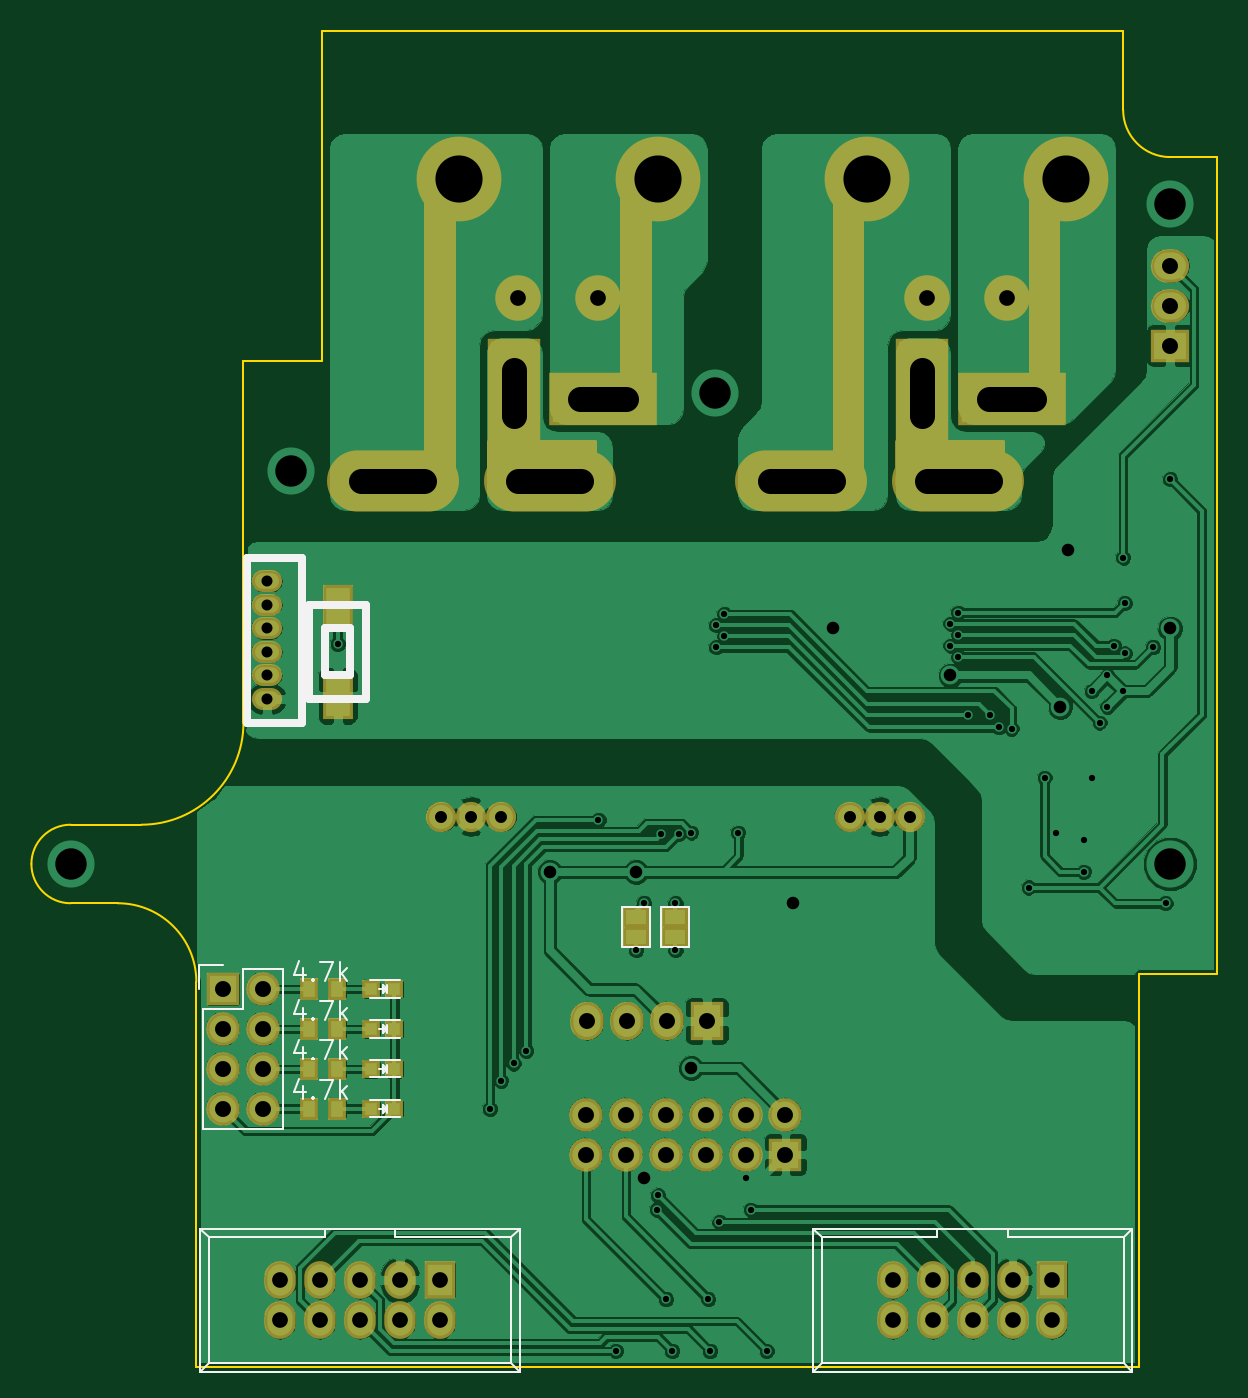
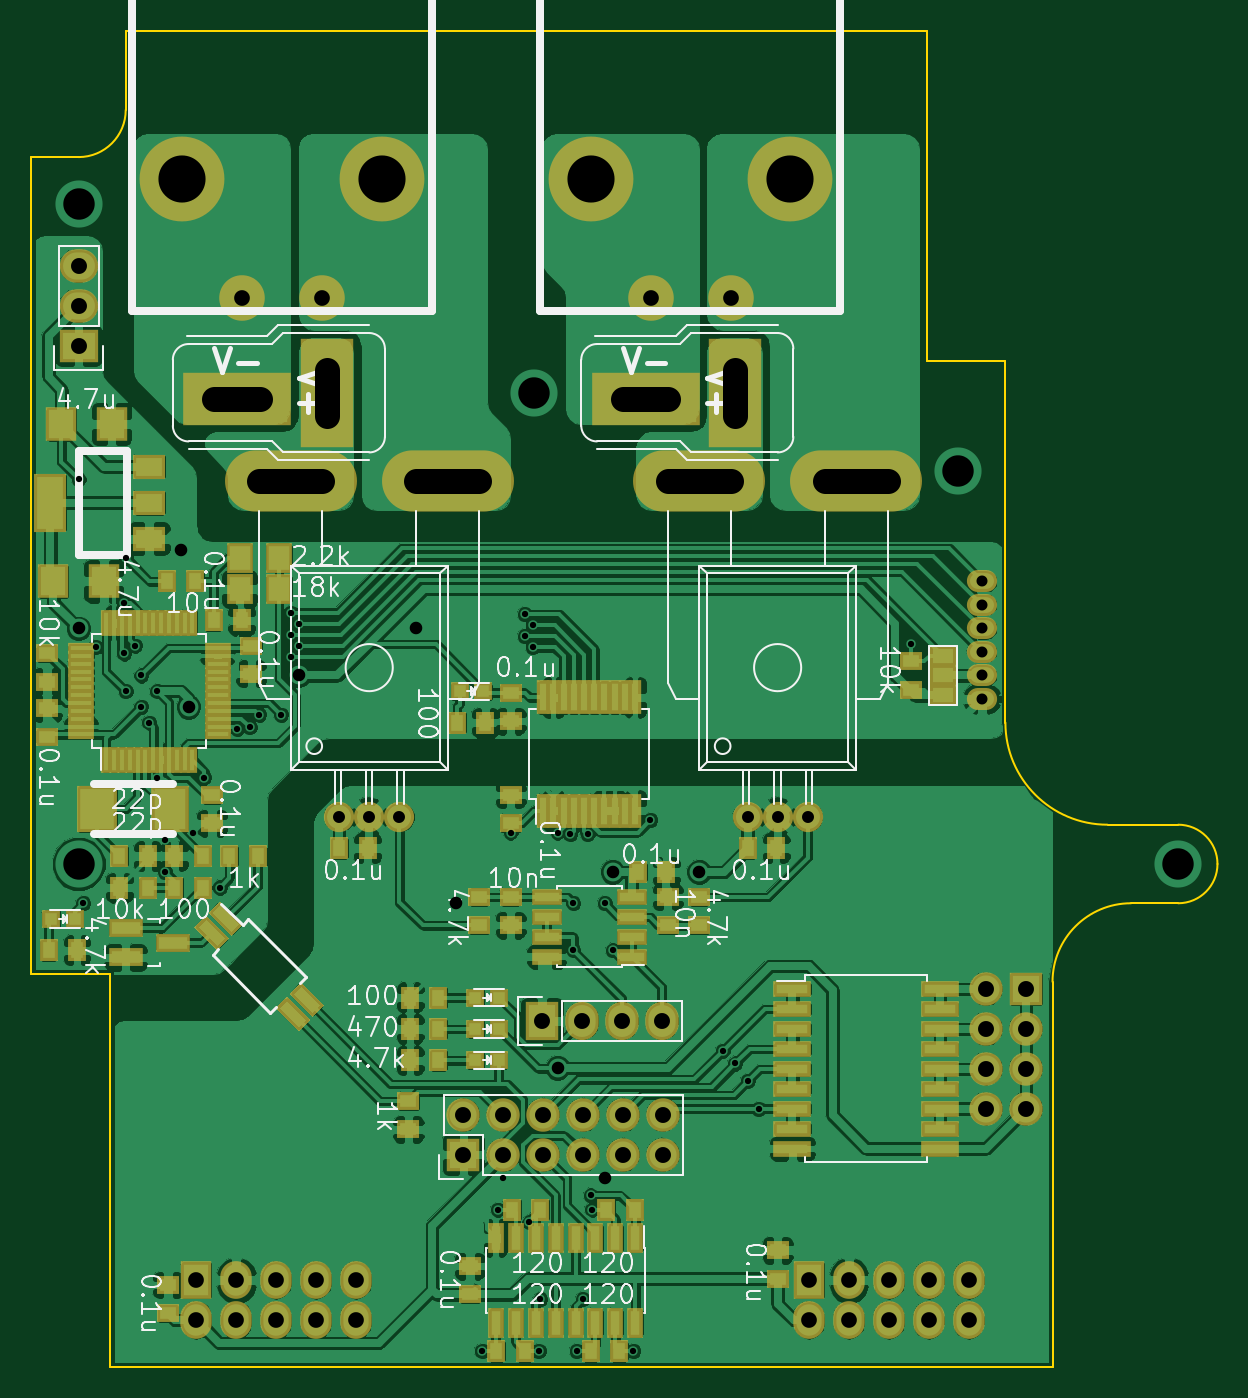
Circuit board: 8 layer files. Board 75.5 x 85.0 mm.
- bottom_copper: 3WS_MD_rev3.1_Extension-B.Cu.gbr (350187 bytes)
- bottom_mask: 3WS_MD_rev3.1_Extension-B.Mask.gbr (8849 bytes)
- bottom_silk: 3WS_MD_rev3.1_Extension-B.SilkS.gbr (45448 bytes)
- outline: 3WS_MD_rev3.1_Extension-Edge.Cuts.gbr (1227 bytes)
- top_copper: 3WS_MD_rev3.1_Extension-F.Cu.gbr (152541 bytes)
- top_mask: 3WS_MD_rev3.1_Extension-F.Mask.gbr (4902 bytes)
- top_silk: 3WS_MD_rev3.1_Extension-F.SilkS.gbr (6402 bytes)
- drill: 3WS_MD_rev3.1_Extension.drl (2142 bytes)

=== bottom_copper: 3WS_MD_rev3.1_Extension-B.Cu.gbr (350187 bytes, source omitted) ===
=== bottom_mask: 3WS_MD_rev3.1_Extension-B.Mask.gbr (8849 bytes, source omitted) ===
=== bottom_silk: 3WS_MD_rev3.1_Extension-B.SilkS.gbr (45448 bytes, source omitted) ===
=== outline: 3WS_MD_rev3.1_Extension-Edge.Cuts.gbr ===
G04 #@! TF.FileFunction,Profile,NP*
%FSLAX46Y46*%
G04 Gerber Fmt 4.6, Leading zero omitted, Abs format (unit mm)*
G04 Created by KiCad (PCBNEW 4.0.4-stable) date 12/27/16 19:45:48*
%MOMM*%
%LPD*%
G01*
G04 APERTURE LIST*
%ADD10C,0.100000*%
%ADD11C,0.150000*%
G04 APERTURE END LIST*
D10*
D11*
X7500000Y-50500000D02*
X3000000Y-50500000D01*
X19000000Y-21000000D02*
X14000000Y-21000000D01*
X14000000Y-21000000D02*
X14000000Y-44000000D01*
X7500000Y-50500000D02*
G75*
G03X14000000Y-44000000I0J6500000D01*
G01*
X11000000Y-60500000D02*
X11000000Y-85000000D01*
X6000000Y-55500000D02*
X3000000Y-55500000D01*
X11000000Y-60500000D02*
G75*
G03X6000000Y-55500000I-5000000J0D01*
G01*
X500000Y-53000000D02*
G75*
G03X3000000Y-55500000I2500000J0D01*
G01*
X3000000Y-50500000D02*
G75*
G03X500000Y-53000000I0J-2500000D01*
G01*
X19000000Y0D02*
X19000000Y-21000000D01*
X71000000Y-60000000D02*
X71000000Y-85000000D01*
X76000000Y-60000000D02*
X71000000Y-60000000D01*
X76000000Y-8000000D02*
X76000000Y-60000000D01*
X70000000Y0D02*
X19000000Y0D01*
X70000000Y-5000000D02*
X70000000Y0D01*
X73000000Y-8000000D02*
X76000000Y-8000000D01*
X70000000Y-5000000D02*
G75*
G03X73000000Y-8000000I3000000J0D01*
G01*
X11000000Y-85000000D02*
X71000000Y-85000000D01*
M02*

=== top_copper: 3WS_MD_rev3.1_Extension-F.Cu.gbr (152541 bytes, source omitted) ===
=== top_mask: 3WS_MD_rev3.1_Extension-F.Mask.gbr ===
G04 #@! TF.FileFunction,Soldermask,Top*
%FSLAX46Y46*%
G04 Gerber Fmt 4.6, Leading zero omitted, Abs format (unit mm)*
G04 Created by KiCad (PCBNEW 4.0.4-stable) date 12/27/16 19:45:48*
%MOMM*%
%LPD*%
G01*
G04 APERTURE LIST*
%ADD10C,0.100000*%
%ADD11C,1.924000*%
%ADD12O,8.400000X3.900000*%
%ADD13R,1.197560X1.197560*%
%ADD14R,2.000000X2.400000*%
%ADD15O,2.000000X2.400000*%
%ADD16R,2.127200X2.432000*%
%ADD17O,2.127200X2.432000*%
%ADD18C,2.900000*%
%ADD19C,5.400000*%
%ADD20R,1.200000X1.400000*%
%ADD21R,2.127200X2.127200*%
%ADD22O,2.127200X2.127200*%
%ADD23O,1.924000X1.400000*%
%ADD24R,1.670000X1.365200*%
%ADD25R,1.900000X3.000000*%
%ADD26R,3.400000X6.900000*%
%ADD27R,6.851600X3.400000*%
%ADD28R,2.432000X2.127200*%
%ADD29O,2.432000X2.127200*%
%ADD30C,0.254000*%
G04 APERTURE END LIST*
D10*
D11*
X30410000Y-50000000D03*
X28500000Y-50000000D03*
X26590000Y-50000000D03*
D12*
X23500000Y-28600000D03*
X33500000Y-28600000D03*
D11*
X56410000Y-50000000D03*
X54500000Y-50000000D03*
X52590000Y-50000000D03*
D12*
X49500000Y-28600000D03*
X59500000Y-28600000D03*
D13*
X22110700Y-60960000D03*
X23609300Y-60960000D03*
X22110700Y-63500000D03*
X23609300Y-63500000D03*
X22110700Y-66040000D03*
X23609300Y-66040000D03*
X22110700Y-68580000D03*
X23609300Y-68580000D03*
D14*
X65500000Y-79500000D03*
D15*
X65500000Y-82040000D03*
X62960000Y-79500000D03*
X62960000Y-82040000D03*
X60420000Y-79500000D03*
X60420000Y-82040000D03*
X57880000Y-79500000D03*
X57880000Y-82040000D03*
X55340000Y-79500000D03*
X55340000Y-82040000D03*
D16*
X43500000Y-63000000D03*
D17*
X40960000Y-63000000D03*
X38420000Y-63000000D03*
X35880000Y-63000000D03*
D18*
X31500000Y-17000000D03*
X36580000Y-17000000D03*
D19*
X27690000Y-9380000D03*
X40390000Y-9380000D03*
D18*
X57500000Y-17000000D03*
X62580000Y-17000000D03*
D19*
X53690000Y-9380000D03*
X66390000Y-9380000D03*
D20*
X19950000Y-60960000D03*
X18150000Y-60960000D03*
X19950000Y-63500000D03*
X18150000Y-63500000D03*
X19950000Y-66040000D03*
X18150000Y-66040000D03*
X19950000Y-68580000D03*
X18150000Y-68580000D03*
D21*
X48500000Y-71500000D03*
D22*
X48500000Y-68960000D03*
X45960000Y-71500000D03*
X45960000Y-68960000D03*
X43420000Y-71500000D03*
X43420000Y-68960000D03*
X40880000Y-71500000D03*
X40880000Y-68960000D03*
X38340000Y-71500000D03*
X38340000Y-68960000D03*
X35800000Y-71500000D03*
X35800000Y-68960000D03*
D21*
X12700000Y-60960000D03*
D22*
X15240000Y-60960000D03*
X12700000Y-63500000D03*
X15240000Y-63500000D03*
X12700000Y-66040000D03*
X15240000Y-66040000D03*
X12700000Y-68580000D03*
X15240000Y-68580000D03*
D23*
X15500000Y-42500000D03*
X15500000Y-41000000D03*
X15500000Y-39500000D03*
X15500000Y-38000000D03*
X15500000Y-36500000D03*
X15500000Y-35000000D03*
D24*
X41500000Y-57635000D03*
X41500000Y-56365000D03*
X39000000Y-57635000D03*
X39000000Y-56365000D03*
D14*
X26500000Y-79500000D03*
D15*
X26500000Y-82040000D03*
X23960000Y-79500000D03*
X23960000Y-82040000D03*
X21420000Y-79500000D03*
X21420000Y-82040000D03*
X18880000Y-79500000D03*
X18880000Y-82040000D03*
X16340000Y-79500000D03*
X16340000Y-82040000D03*
D25*
X20000000Y-36700000D03*
X20000000Y-42300000D03*
D26*
X31200000Y-23000000D03*
D27*
X36900000Y-23400000D03*
D26*
X57200000Y-23000000D03*
D27*
X62900000Y-23400000D03*
D28*
X73000000Y-20000000D03*
D29*
X73000000Y-17460000D03*
X73000000Y-14920000D03*
D30*
G36*
X39873000Y-21873000D02*
X38127000Y-21873000D01*
X38127000Y-9627000D01*
X39873000Y-9627000D01*
X39873000Y-21873000D01*
X39873000Y-21873000D01*
G37*
X39873000Y-21873000D02*
X38127000Y-21873000D01*
X38127000Y-9627000D01*
X39873000Y-9627000D01*
X39873000Y-21873000D01*
G36*
X27373000Y-28373000D02*
X25627000Y-28373000D01*
X25627000Y-9627000D01*
X27373000Y-9627000D01*
X27373000Y-28373000D01*
X27373000Y-28373000D01*
G37*
X27373000Y-28373000D02*
X25627000Y-28373000D01*
X25627000Y-9627000D01*
X27373000Y-9627000D01*
X27373000Y-28373000D01*
G36*
X36373000Y-27381748D02*
X29627000Y-27863605D01*
X29627000Y-26127000D01*
X36373000Y-26127000D01*
X36373000Y-27381748D01*
X36373000Y-27381748D01*
G37*
X36373000Y-27381748D02*
X29627000Y-27863605D01*
X29627000Y-26127000D01*
X36373000Y-26127000D01*
X36373000Y-27381748D01*
G36*
X53373000Y-28373000D02*
X51627000Y-28373000D01*
X51627000Y-9627000D01*
X53373000Y-9627000D01*
X53373000Y-28373000D01*
X53373000Y-28373000D01*
G37*
X53373000Y-28373000D02*
X51627000Y-28373000D01*
X51627000Y-9627000D01*
X53373000Y-9627000D01*
X53373000Y-28373000D01*
G36*
X62373000Y-27873000D02*
X55627000Y-27873000D01*
X55627000Y-26127000D01*
X62373000Y-26127000D01*
X62373000Y-27873000D01*
X62373000Y-27873000D01*
G37*
X62373000Y-27873000D02*
X55627000Y-27873000D01*
X55627000Y-26127000D01*
X62373000Y-26127000D01*
X62373000Y-27873000D01*
G36*
X65873000Y-21873000D02*
X64127000Y-21873000D01*
X64127000Y-9627000D01*
X65873000Y-9627000D01*
X65873000Y-21873000D01*
X65873000Y-21873000D01*
G37*
X65873000Y-21873000D02*
X64127000Y-21873000D01*
X64127000Y-9627000D01*
X65873000Y-9627000D01*
X65873000Y-21873000D01*
M02*

=== top_silk: 3WS_MD_rev3.1_Extension-F.SilkS.gbr ===
G04 #@! TF.FileFunction,Legend,Top*
%FSLAX46Y46*%
G04 Gerber Fmt 4.6, Leading zero omitted, Abs format (unit mm)*
G04 Created by KiCad (PCBNEW 4.0.4-stable) date 12/27/16 19:45:48*
%MOMM*%
%LPD*%
G01*
G04 APERTURE LIST*
%ADD10C,0.100000*%
%ADD11C,0.150000*%
%ADD12C,0.500000*%
%ADD13C,0.101600*%
G04 APERTURE END LIST*
D10*
D11*
X23960000Y-60410000D02*
X22060000Y-60410000D01*
X23960000Y-61510000D02*
X22060000Y-61510000D01*
X23060000Y-60960000D02*
X22610000Y-60960000D01*
X23110000Y-61210000D02*
X23110000Y-60710000D01*
X23110000Y-60960000D02*
X22860000Y-61210000D01*
X22860000Y-61210000D02*
X22860000Y-60710000D01*
X22860000Y-60710000D02*
X23110000Y-60960000D01*
X23960000Y-62950000D02*
X22060000Y-62950000D01*
X23960000Y-64050000D02*
X22060000Y-64050000D01*
X23060000Y-63500000D02*
X22610000Y-63500000D01*
X23110000Y-63750000D02*
X23110000Y-63250000D01*
X23110000Y-63500000D02*
X22860000Y-63750000D01*
X22860000Y-63750000D02*
X22860000Y-63250000D01*
X22860000Y-63250000D02*
X23110000Y-63500000D01*
X23960000Y-65490000D02*
X22060000Y-65490000D01*
X23960000Y-66590000D02*
X22060000Y-66590000D01*
X23060000Y-66040000D02*
X22610000Y-66040000D01*
X23110000Y-66290000D02*
X23110000Y-65790000D01*
X23110000Y-66040000D02*
X22860000Y-66290000D01*
X22860000Y-66290000D02*
X22860000Y-65790000D01*
X22860000Y-65790000D02*
X23110000Y-66040000D01*
X23960000Y-68030000D02*
X22060000Y-68030000D01*
X23960000Y-69130000D02*
X22060000Y-69130000D01*
X23060000Y-68580000D02*
X22610000Y-68580000D01*
X23110000Y-68830000D02*
X23110000Y-68330000D01*
X23110000Y-68580000D02*
X22860000Y-68830000D01*
X22860000Y-68830000D02*
X22860000Y-68330000D01*
X22860000Y-68330000D02*
X23110000Y-68580000D01*
X70580000Y-85320000D02*
X50260000Y-85320000D01*
X70040000Y-84770000D02*
X50820000Y-84770000D01*
X70580000Y-76220000D02*
X50260000Y-76220000D01*
X70040000Y-76770000D02*
X62670000Y-76770000D01*
X58170000Y-76770000D02*
X50820000Y-76770000D01*
X62670000Y-76770000D02*
X62670000Y-76220000D01*
X58170000Y-76770000D02*
X58170000Y-76220000D01*
X70580000Y-85320000D02*
X70580000Y-76220000D01*
X70040000Y-84770000D02*
X70040000Y-76770000D01*
X50260000Y-85320000D02*
X50260000Y-76220000D01*
X50820000Y-84770000D02*
X50820000Y-76770000D01*
X70580000Y-85320000D02*
X70040000Y-84770000D01*
X50260000Y-85320000D02*
X50820000Y-84770000D01*
X70580000Y-76220000D02*
X70040000Y-76770000D01*
X50260000Y-76220000D02*
X50820000Y-76770000D01*
X11430000Y-62230000D02*
X11430000Y-69850000D01*
X11430000Y-69850000D02*
X16510000Y-69850000D01*
X16510000Y-69850000D02*
X16510000Y-59690000D01*
X16510000Y-59690000D02*
X13970000Y-59690000D01*
X12700000Y-59410000D02*
X11150000Y-59410000D01*
X13970000Y-59690000D02*
X13970000Y-62230000D01*
X13970000Y-62230000D02*
X11430000Y-62230000D01*
X11150000Y-59410000D02*
X11150000Y-60960000D01*
D12*
X17700000Y-33500000D02*
X14200000Y-33500000D01*
X17700000Y-44000000D02*
X17700000Y-33500000D01*
X14200000Y-44000000D02*
X14200000Y-33500000D01*
X14200000Y-44000000D02*
X17700000Y-44000000D01*
D11*
X42389000Y-58270000D02*
X42389000Y-55730000D01*
X40611000Y-55730000D02*
X40611000Y-58270000D01*
X40611000Y-55730000D02*
X42389000Y-55730000D01*
X42389000Y-58270000D02*
X40611000Y-58270000D01*
X39889000Y-58270000D02*
X39889000Y-55730000D01*
X38111000Y-55730000D02*
X38111000Y-58270000D01*
X38111000Y-55730000D02*
X39889000Y-55730000D01*
X39889000Y-58270000D02*
X38111000Y-58270000D01*
X31580000Y-85320000D02*
X11260000Y-85320000D01*
X31040000Y-84770000D02*
X11820000Y-84770000D01*
X31580000Y-76220000D02*
X11260000Y-76220000D01*
X31040000Y-76770000D02*
X23670000Y-76770000D01*
X19170000Y-76770000D02*
X11820000Y-76770000D01*
X23670000Y-76770000D02*
X23670000Y-76220000D01*
X19170000Y-76770000D02*
X19170000Y-76220000D01*
X31580000Y-85320000D02*
X31580000Y-76220000D01*
X31040000Y-84770000D02*
X31040000Y-76770000D01*
X11260000Y-85320000D02*
X11260000Y-76220000D01*
X11820000Y-84770000D02*
X11820000Y-76770000D01*
X31580000Y-85320000D02*
X31040000Y-84770000D01*
X11260000Y-85320000D02*
X11820000Y-84770000D01*
X31580000Y-76220000D02*
X31040000Y-76770000D01*
X11260000Y-76220000D02*
X11820000Y-76770000D01*
D12*
X19200000Y-41000000D02*
X20800000Y-41000000D01*
X20800000Y-41000000D02*
X20800000Y-38000000D01*
X20800000Y-38000000D02*
X19200000Y-38000000D01*
X19200000Y-38000000D02*
X19200000Y-41000000D01*
X18200000Y-42500000D02*
X21800000Y-42500000D01*
X21800000Y-42500000D02*
X21800000Y-36500000D01*
X21800000Y-36500000D02*
X18200000Y-36500000D01*
X18200000Y-36500000D02*
X18200000Y-42500000D01*
D13*
X17804333Y-59638214D02*
X17804333Y-60442548D01*
X17517071Y-59178595D02*
X17229810Y-60040381D01*
X17976690Y-60040381D01*
X18436310Y-60327643D02*
X18493762Y-60385095D01*
X18436310Y-60442548D01*
X18378858Y-60385095D01*
X18436310Y-60327643D01*
X18436310Y-60442548D01*
X18895929Y-59236048D02*
X19700262Y-59236048D01*
X19183191Y-60442548D01*
X20159882Y-60442548D02*
X20159882Y-59236048D01*
X20274787Y-59982929D02*
X20619501Y-60442548D01*
X20619501Y-59638214D02*
X20159882Y-60097833D01*
X17804333Y-62138214D02*
X17804333Y-62942548D01*
X17517071Y-61678595D02*
X17229810Y-62540381D01*
X17976690Y-62540381D01*
X18436310Y-62827643D02*
X18493762Y-62885095D01*
X18436310Y-62942548D01*
X18378858Y-62885095D01*
X18436310Y-62827643D01*
X18436310Y-62942548D01*
X18895929Y-61736048D02*
X19700262Y-61736048D01*
X19183191Y-62942548D01*
X20159882Y-62942548D02*
X20159882Y-61736048D01*
X20274787Y-62482929D02*
X20619501Y-62942548D01*
X20619501Y-62138214D02*
X20159882Y-62597833D01*
X17804333Y-64638214D02*
X17804333Y-65442548D01*
X17517071Y-64178595D02*
X17229810Y-65040381D01*
X17976690Y-65040381D01*
X18436310Y-65327643D02*
X18493762Y-65385095D01*
X18436310Y-65442548D01*
X18378858Y-65385095D01*
X18436310Y-65327643D01*
X18436310Y-65442548D01*
X18895929Y-64236048D02*
X19700262Y-64236048D01*
X19183191Y-65442548D01*
X20159882Y-65442548D02*
X20159882Y-64236048D01*
X20274787Y-64982929D02*
X20619501Y-65442548D01*
X20619501Y-64638214D02*
X20159882Y-65097833D01*
X17804333Y-67138214D02*
X17804333Y-67942548D01*
X17517071Y-66678595D02*
X17229810Y-67540381D01*
X17976690Y-67540381D01*
X18436310Y-67827643D02*
X18493762Y-67885095D01*
X18436310Y-67942548D01*
X18378858Y-67885095D01*
X18436310Y-67827643D01*
X18436310Y-67942548D01*
X18895929Y-66736048D02*
X19700262Y-66736048D01*
X19183191Y-67942548D01*
X20159882Y-67942548D02*
X20159882Y-66736048D01*
X20274787Y-67482929D02*
X20619501Y-67942548D01*
X20619501Y-67138214D02*
X20159882Y-67597833D01*
M02*

=== drill: 3WS_MD_rev3.1_Extension.drl ===
M48
;DRILL file {KiCad 4.0.4-stable} date 12/27/16 19:45:49
;FORMAT={-:-/ absolute / metric / decimal}
FMAT,2
METRIC,TZ
T1C0.400
T2C0.700
T3C0.762
T4C0.800
T5C1.000
T6C1.016
T7C1.600
T8C2.000
T9C3.000
%
G90
G05
M71
T1
X20.Y-39.
X29.7Y-68.6
X30.4Y-66.8
X31.2Y-65.7
X32.Y-64.9
X36.6Y-50.2
X37.7Y-84.
X39.Y-58.5
X39.5Y-55.5
X40.3Y-75.
X40.4Y-74.1
X40.6Y-51.1
X40.9Y-80.7
X41.3Y-84.
X41.5Y-55.5
X41.5Y-58.5
X41.7Y-51.1
X42.5Y-51.
X43.6Y-80.7
X43.7Y-84.
X44.1Y-37.8
X44.1Y-39.2
X44.3Y-75.8
X44.6Y-37.1
X44.6Y-38.5
X45.5Y-51.
X46.Y-73.
X46.3Y-75.
X47.3Y-84.
X59.Y-37.7
X59.Y-39.1
X59.5Y-37.
X59.5Y-38.4
X59.5Y-39.8
X60.1Y-43.5
X61.5Y-43.5
X62.1Y-44.3
X62.9Y-44.4
X64.Y-54.5
X65.Y-47.5
X65.7Y-51.
X67.5Y-51.5
X67.5Y-53.5
X68.Y-42.
X68.Y-47.5
X68.5Y-44.
X69.Y-41.
X69.Y-43.
X69.4Y-39.1
X70.Y-33.5
X70.Y-42.
X70.1Y-36.4
X70.1Y-39.6
X71.9Y-39.2
X72.7Y-55.5
X73.Y-28.5
T2
X15.5Y-35.
X15.5Y-36.5
X15.5Y-38.
X15.5Y-39.5
X15.5Y-41.
X15.5Y-42.5
T3
X26.59Y-50.
X28.5Y-50.
X30.41Y-50.
X52.59Y-50.
X54.5Y-50.
X56.41Y-50.
T4
X33.5Y-53.5
X39.Y-53.5
X39.5Y-73.
X42.5Y-66.
X49.Y-55.5
X51.5Y-38.
X59.Y-41.
X66.Y-43.
X66.5Y-33.
X73.Y-38.
T5
X16.34Y-79.5
X16.34Y-82.04
X18.88Y-79.5
X18.88Y-82.04
X21.42Y-79.5
X21.42Y-82.04
X23.96Y-79.5
X23.96Y-82.04
X26.5Y-79.5
X26.5Y-82.04
X31.5Y-17.
X36.58Y-17.
X55.34Y-79.5
X55.34Y-82.04
X57.5Y-17.
X57.88Y-79.5
X57.88Y-82.04
X60.42Y-79.5
X60.42Y-82.04
X62.58Y-17.
X62.96Y-79.5
X62.96Y-82.04
X65.5Y-79.5
X65.5Y-82.04
T6
X12.7Y-60.96
X12.7Y-63.5
X12.7Y-66.04
X12.7Y-68.58
X15.24Y-60.96
X15.24Y-63.5
X15.24Y-66.04
X15.24Y-68.58
X35.8Y-68.96
X35.8Y-71.5
X35.88Y-63.
X38.34Y-68.96
X38.34Y-71.5
X38.42Y-63.
X40.88Y-68.96
X40.88Y-71.5
X40.96Y-63.
X43.42Y-68.96
X43.42Y-71.5
X43.5Y-63.
X45.96Y-68.96
X45.96Y-71.5
X48.5Y-68.96
X48.5Y-71.5
X73.Y-14.92
X73.Y-17.46
X73.Y-20.
T8
X3.Y-53.
X17.Y-28.
X44.Y-23.
X73.Y-11.
X73.Y-53.
T9
X27.69Y-9.38
X40.39Y-9.38
X53.69Y-9.38
X66.39Y-9.38
T7
X25.5Y-28.6G85X21.5Y-28.6
G05
X31.2Y-21.55G85X31.2Y-24.45
G05
X35.5Y-28.6G85X31.5Y-28.6
G05
X38.35Y-23.4G85X35.45Y-23.4
G05
X51.5Y-28.6G85X47.5Y-28.6
G05
X57.2Y-21.55G85X57.2Y-24.45
G05
X61.5Y-28.6G85X57.5Y-28.6
G05
X64.35Y-23.4G85X61.45Y-23.4
G05
T0
M30

